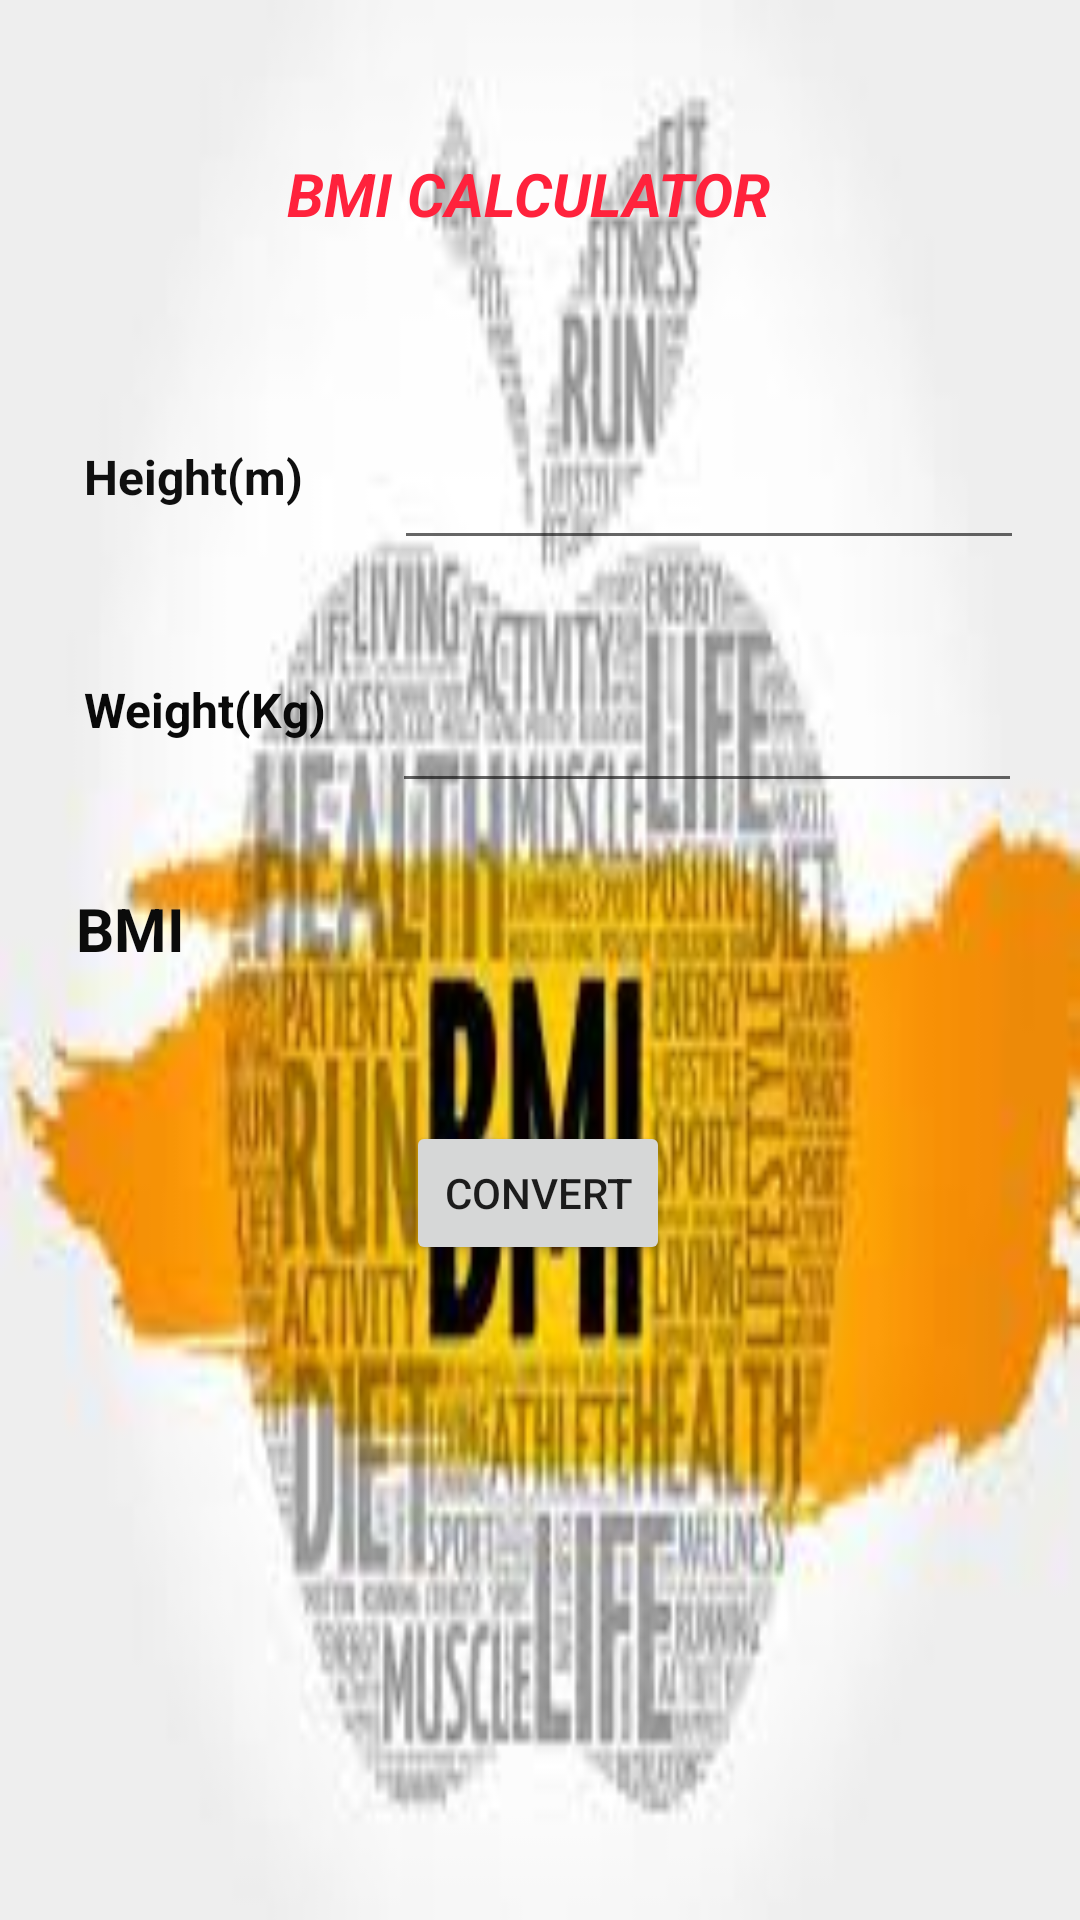

Layout XML and referenced resources for this Android screen:
<!-- AndroidManifest.xml: application theme Theme.MULTIPURPOSECALCULATOR -->
<!-- res/layout/activity_bmi.xml -->
<?xml version="1.0" encoding="utf-8"?>
<androidx.constraintlayout.widget.ConstraintLayout xmlns:android="http://schemas.android.com/apk/res/android"
    xmlns:app="http://schemas.android.com/apk/res-auto"
    xmlns:tools="http://schemas.android.com/tools"
    android:layout_width="match_parent"
    android:layout_height="match_parent"
    android:background="@drawable/dss"
    tools:context=".BMI">

    <TextView
        android:id="@+id/textView9"
        android:layout_width="169dp"
        android:layout_height="53dp"
        android:text="BMI CALCULATOR"
        android:textColor="#FF223C"
        android:textSize="20sp"
        android:textStyle="bold|italic"
        app:layout_constraintBottom_toBottomOf="parent"
        app:layout_constraintEnd_toEndOf="parent"
        app:layout_constraintStart_toStartOf="parent"
        app:layout_constraintTop_toTopOf="parent"
        app:layout_constraintVertical_bias="0.087" />

    <TextView
        android:id="@+id/textView10"
        android:layout_width="123dp"
        android:layout_height="41dp"
        android:text="Height(m)"
        android:textColor="#F5050505"
        android:textSize="16sp"
        android:textStyle="bold"
        app:layout_constraintBottom_toBottomOf="parent"
        app:layout_constraintEnd_toEndOf="parent"
        app:layout_constraintHorizontal_bias="0.118"
        app:layout_constraintStart_toStartOf="parent"
        app:layout_constraintTop_toTopOf="parent"
        app:layout_constraintVertical_bias="0.247" />

    <TextView
        android:id="@+id/textView11"
        android:layout_width="116dp"
        android:layout_height="43dp"
        android:text="Weight(Kg)"
        android:textColor="#090909"
        android:textSize="16sp"
        android:textStyle="bold"
        app:layout_constraintBottom_toBottomOf="parent"
        app:layout_constraintEnd_toEndOf="parent"
        app:layout_constraintHorizontal_bias="0.115"
        app:layout_constraintStart_toStartOf="parent"
        app:layout_constraintTop_toTopOf="parent"
        app:layout_constraintVertical_bias="0.378" />

    <EditText
        android:id="@+id/weight"
        android:layout_width="wrap_content"
        android:layout_height="wrap_content"
        android:ems="10"
        android:inputType="number"
        android:textColor="#090909"
        app:layout_constraintBottom_toBottomOf="parent"
        app:layout_constraintEnd_toEndOf="parent"
        app:layout_constraintHorizontal_bias="0.871"
        app:layout_constraintStart_toStartOf="parent"
        app:layout_constraintTop_toTopOf="parent"
        app:layout_constraintVertical_bias="0.378" />

    <Button
        android:id="@+id/button10"
        android:layout_width="wrap_content"
        android:layout_height="wrap_content"
        android:text="CONVERT"
        app:layout_constraintBottom_toBottomOf="parent"
        app:layout_constraintEnd_toEndOf="parent"
        app:layout_constraintHorizontal_bias="0.498"
        app:layout_constraintStart_toStartOf="parent"
        app:layout_constraintTop_toTopOf="parent"
        app:layout_constraintVertical_bias="0.631" />

    <TextView
        android:id="@+id/textView12"
        android:layout_width="122dp"
        android:layout_height="48dp"
        android:text="BMI"
        android:textColor="#0B0B0B"
        android:textSize="20sp"
        android:textStyle="bold"
        app:layout_constraintBottom_toBottomOf="parent"
        app:layout_constraintEnd_toEndOf="parent"
        app:layout_constraintHorizontal_bias="0.107"
        app:layout_constraintStart_toStartOf="parent"
        app:layout_constraintTop_toTopOf="parent" />

    <TextView
        android:id="@+id/BMI"
        android:layout_width="208dp"
        android:layout_height="43dp"
        android:textColor="#F4F0F0"
        app:layout_constraintBottom_toBottomOf="parent"
        app:layout_constraintEnd_toEndOf="parent"
        app:layout_constraintHorizontal_bias="0.866"
        app:layout_constraintStart_toStartOf="parent"
        app:layout_constraintTop_toTopOf="parent" />

    <ImageView
        android:id="@+id/imageView8"
        android:layout_width="283dp"
        android:layout_height="160dp"
        app:layout_constraintBottom_toBottomOf="parent"
        app:layout_constraintEnd_toEndOf="parent"
        app:layout_constraintStart_toStartOf="parent"
        app:layout_constraintTop_toTopOf="parent"
        app:layout_constraintVertical_bias="0.938"
        app:srcCompat="@drawable/download" />

    <EditText
        android:id="@+id/height"
        android:layout_width="wrap_content"
        android:layout_height="wrap_content"
        android:ems="10"
        android:inputType="numberDecimal"
        android:textColor="#151515"
        app:layout_constraintBottom_toBottomOf="parent"
        app:layout_constraintEnd_toEndOf="parent"
        app:layout_constraintHorizontal_bias="0.875"
        app:layout_constraintStart_toStartOf="parent"
        app:layout_constraintTop_toTopOf="parent"
        app:layout_constraintVertical_bias="0.243" />

</androidx.constraintlayout.widget.ConstraintLayout>
<!-- resources referenced by this layout -->
<resources>
  <!-- drawable dss: jpg bitmap (drawable-v24, 8257 bytes) -->
  <style name="Theme.MULTIPURPOSECALCULATOR" parent="Theme.MaterialComponents.DayNight.DarkActionBar">
          
          <item name="colorPrimary">@color/purple_500</item>
          <item name="colorPrimaryVariant">@color/purple_700</item>
          <item name="colorOnPrimary">@color/white</item>
          
          <item name="colorSecondary">@color/teal_200</item>
          <item name="colorSecondaryVariant">@color/teal_700</item>
          <item name="colorOnSecondary">@color/black</item>
          
          <item name="android:statusBarColor" tools:targetApi="21">?attr/colorPrimaryVariant</item>
          
      </style>
  <!-- not gathered from this repository: default colours our renderer supplied (Android Studio template values) -->
  <color name="purple_500">#FF6200EE</color>
  <color name="purple_700">#FF3700B3</color>
  <color name="teal_200">#FF03DAC5</color>
  <color name="teal_700">#FF018786</color>
  <color name="black">#FF000000</color>
  <color name="white">#FFFFFFFF</color>
</resources>
